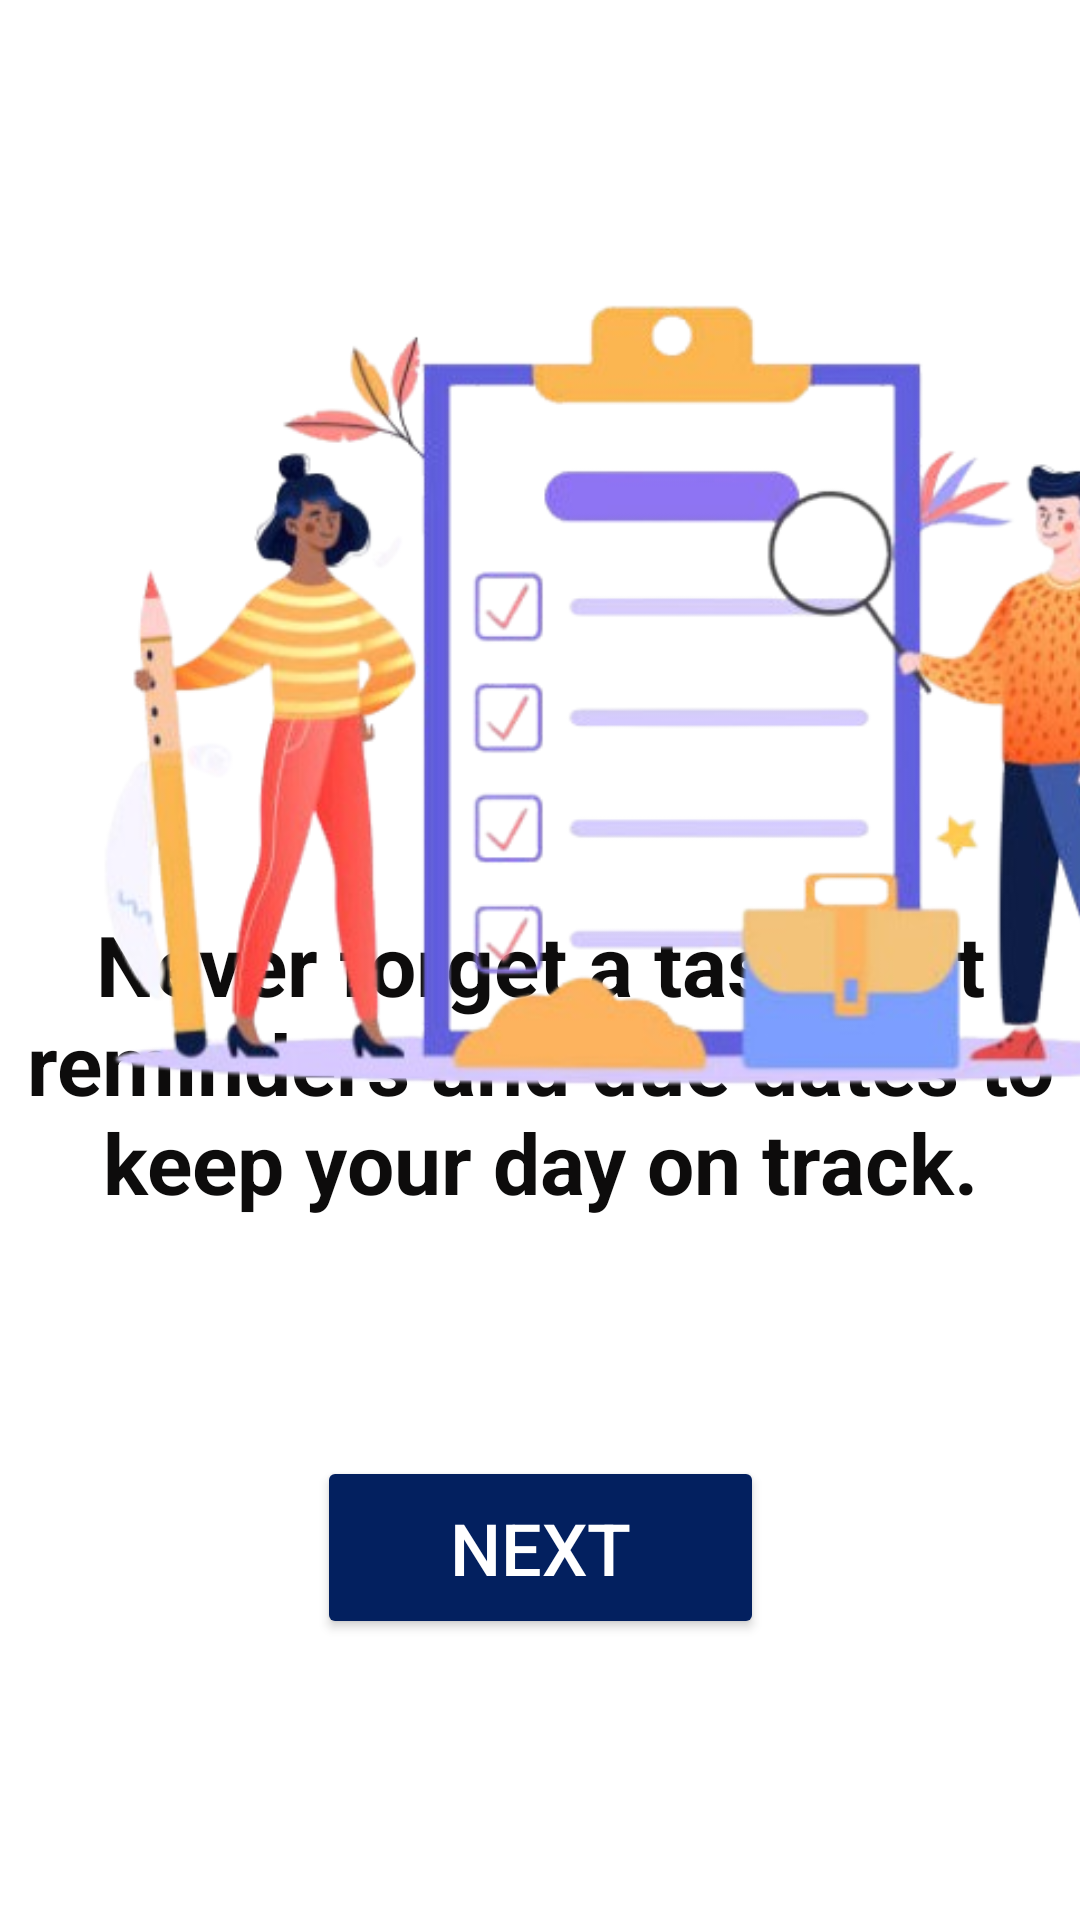

This screen was rendered from an Android layout file. Write that file and the resources it references.
<!-- AndroidManifest.xml: application theme Theme.HabitTracker -->
<!-- res/layout/activity_onboard_screen2.xml -->
<?xml version="1.0" encoding="utf-8"?>
<androidx.constraintlayout.widget.ConstraintLayout xmlns:android="http://schemas.android.com/apk/res/android"
    xmlns:app="http://schemas.android.com/apk/res-auto"
    xmlns:tools="http://schemas.android.com/tools"
    android:layout_width="match_parent"
    android:layout_height="match_parent"
    android:background="@color/background"
    android:backgroundTint="@color/background"
    tools:context=".viewmodel.OnboardScreen2">


    <TextView
        android:id="@+id/textView3"
        android:layout_width="wrap_content"
        android:layout_height="wrap_content"
        android:text="@string/onbording2"
        android:textAlignment="center"
        android:textColor="#0D0C0C"
        android:textSize="28sp"
        android:textStyle="bold"
        app:layout_constraintBottom_toBottomOf="parent"
        app:layout_constraintEnd_toEndOf="parent"
        app:layout_constraintHorizontal_bias="0.0"
        app:layout_constraintStart_toStartOf="parent"
        app:layout_constraintTop_toTopOf="@+id/imageView"
        app:layout_constraintVertical_bias="0.564" />

    <Button
        android:id="@+id/Next2"
        android:layout_width="149dp"
        android:layout_height="61dp"
        android:backgroundTint="#03205F"
        android:text="@string/next"
        android:textColor="@color/white"
        android:textSize="24sp"
        app:layout_constraintBottom_toBottomOf="parent"
        app:layout_constraintEnd_toEndOf="parent"
        app:layout_constraintHorizontal_bias="0.501"
        app:layout_constraintStart_toStartOf="parent"
        app:layout_constraintTop_toBottomOf="@+id/textView3"
        app:layout_constraintVertical_bias="0.458" />

    <ImageView
        android:id="@+id/imageView"
        android:layout_width="448dp"
        android:layout_height="440dp"
        app:layout_constraintBottom_toBottomOf="parent"
        app:layout_constraintEnd_toEndOf="parent"
        app:layout_constraintHorizontal_bias="0.0"
        app:layout_constraintStart_toStartOf="parent"
        app:layout_constraintTop_toTopOf="parent"
        app:layout_constraintVertical_bias="0.0"
        app:srcCompat="@drawable/istockphoto_1334887411_612x612_removebg_preview" />
</androidx.constraintlayout.widget.ConstraintLayout>
<!-- resources referenced by this layout -->
<resources>
  <color name="background">#FFFFFF</color>
  <color name="white">#ffffff</color>
  <!-- drawable istockphoto_1334887411_612x612_removebg_preview: png bitmap (drawable, 186113 bytes) -->
  <string name="next">Next</string>
  <string name="onbording2">Never forget a task. Set reminders and due dates to keep your day on track.</string>
  <style name="Theme.HabitTracker" parent="Base.Theme.HabitTracker" />
  <style name="Base.Theme.HabitTracker" parent="Theme.Material3.DayNight.NoActionBar">
          
          
      </style>
</resources>
